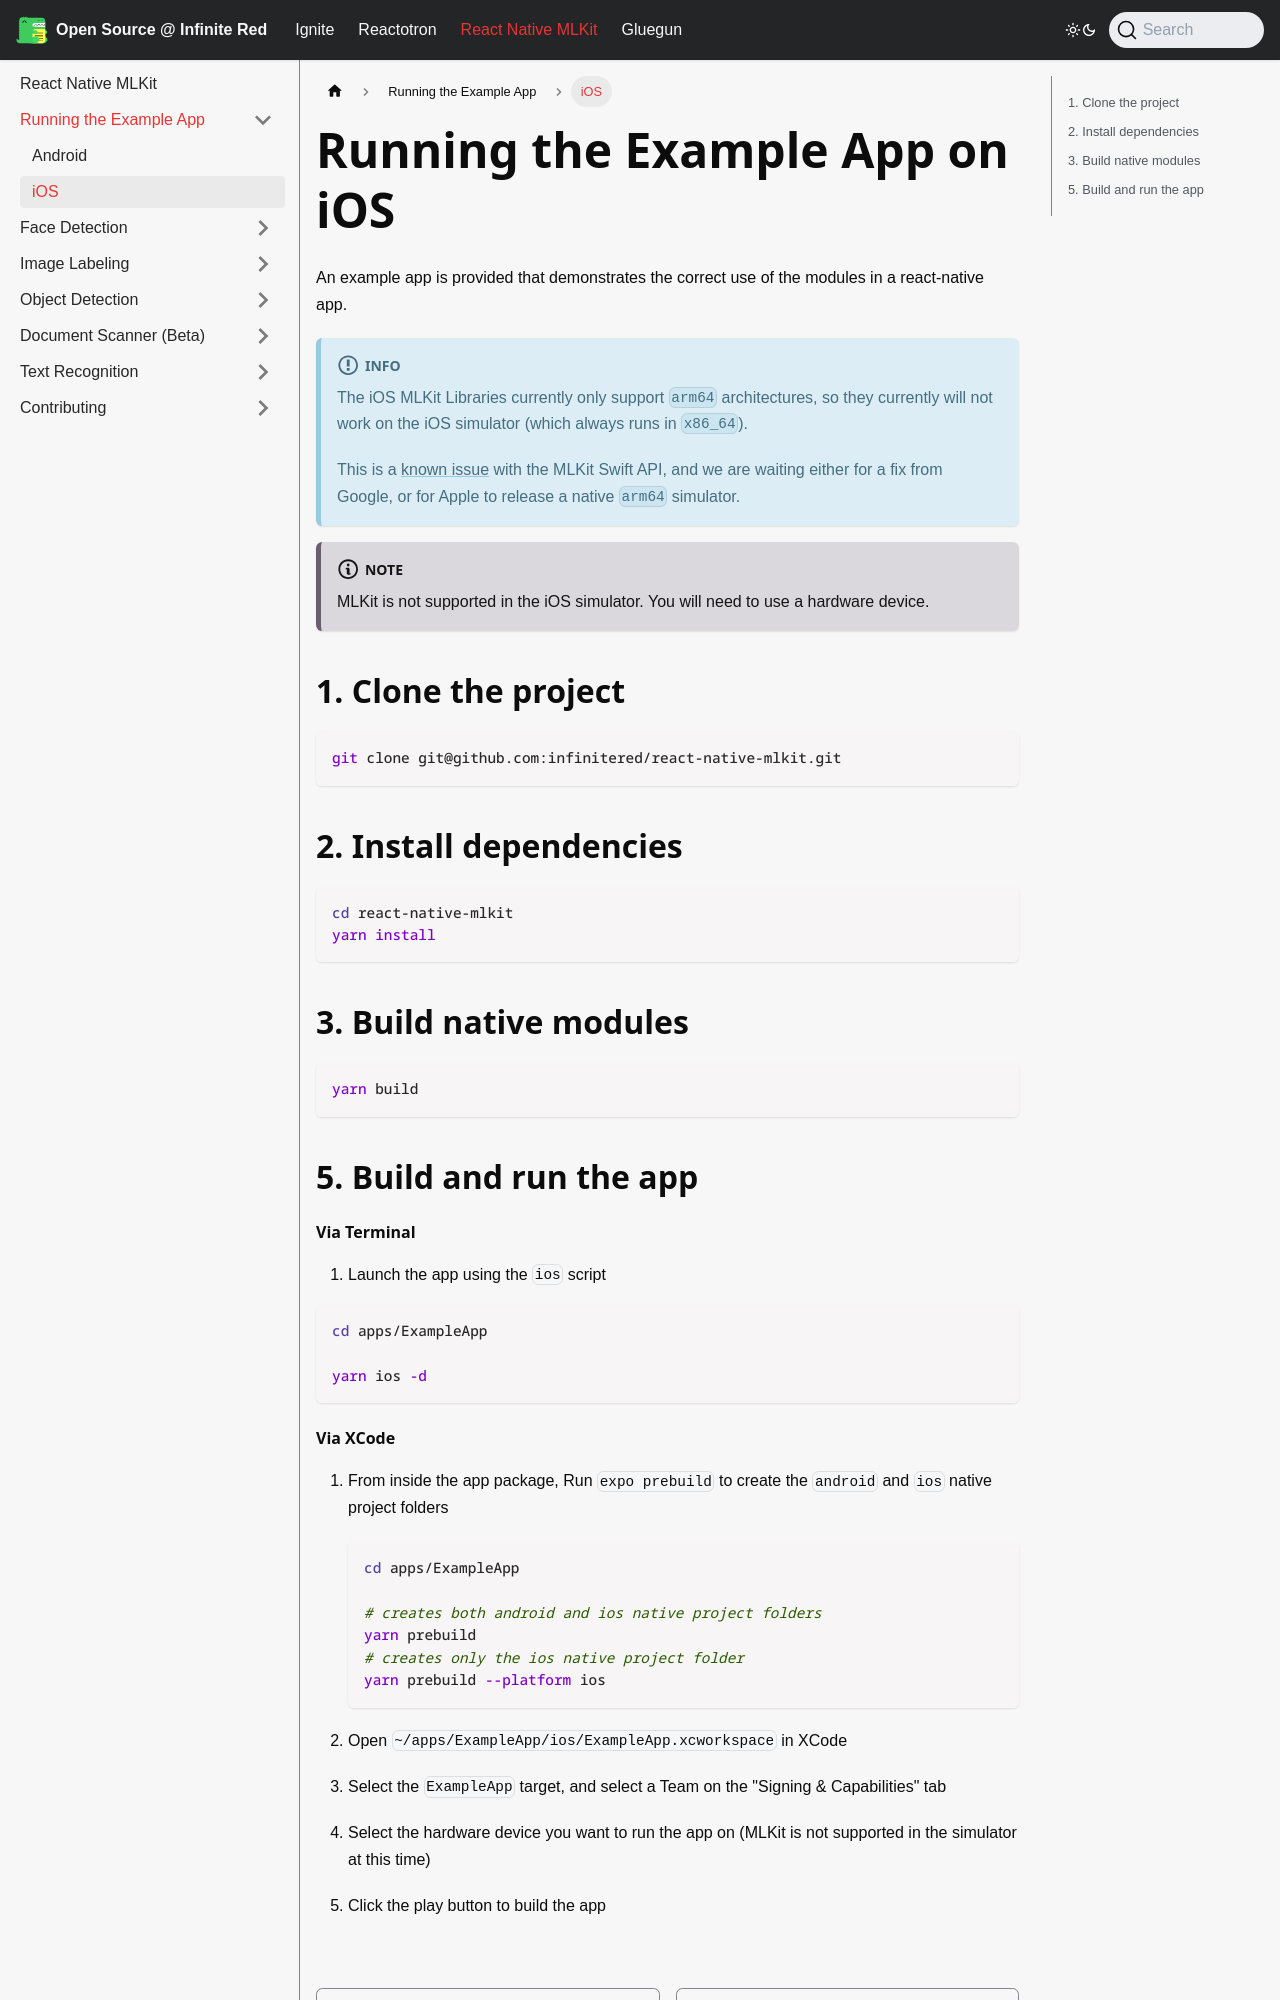

repository: infinitered/ir-docs · page: react-native-mlkit/running-the-example-app/ios/index.html · generator: docusaurus

---
sidebar_position: 1
title: iOS
---

# Running the Example App on iOS

An example app is provided that demonstrates the correct use of the modules in a react-native app.

:::info
The iOS MLKit Libraries currently only support `arm64` architectures, so they currently will not work on the iOS
simulator (which always runs in `x86_64`).

This is a [known issue](https://issuetracker.google.com/issues/178965151?pli=1) with the MLKit Swift API, and we are
waiting either for a fix from Google, or for Apple to release a native `arm64` simulator.
:::

:::note
MLKit is not supported in the iOS simulator. You will need to use a hardware device.
:::

## 1. Clone the project

```bash
git clone git@github.com:infinitered/react-native-mlkit.git
```

## 2. Install dependencies

```bash
cd react-native-mlkit
yarn install
```

## 3. Build native modules

```bash
yarn build
```

##

## 5. Build and run the app

#### Via Terminal

1. Launch the app using the `ios` script

```bash
cd apps/ExampleApp

yarn ios -d
```
